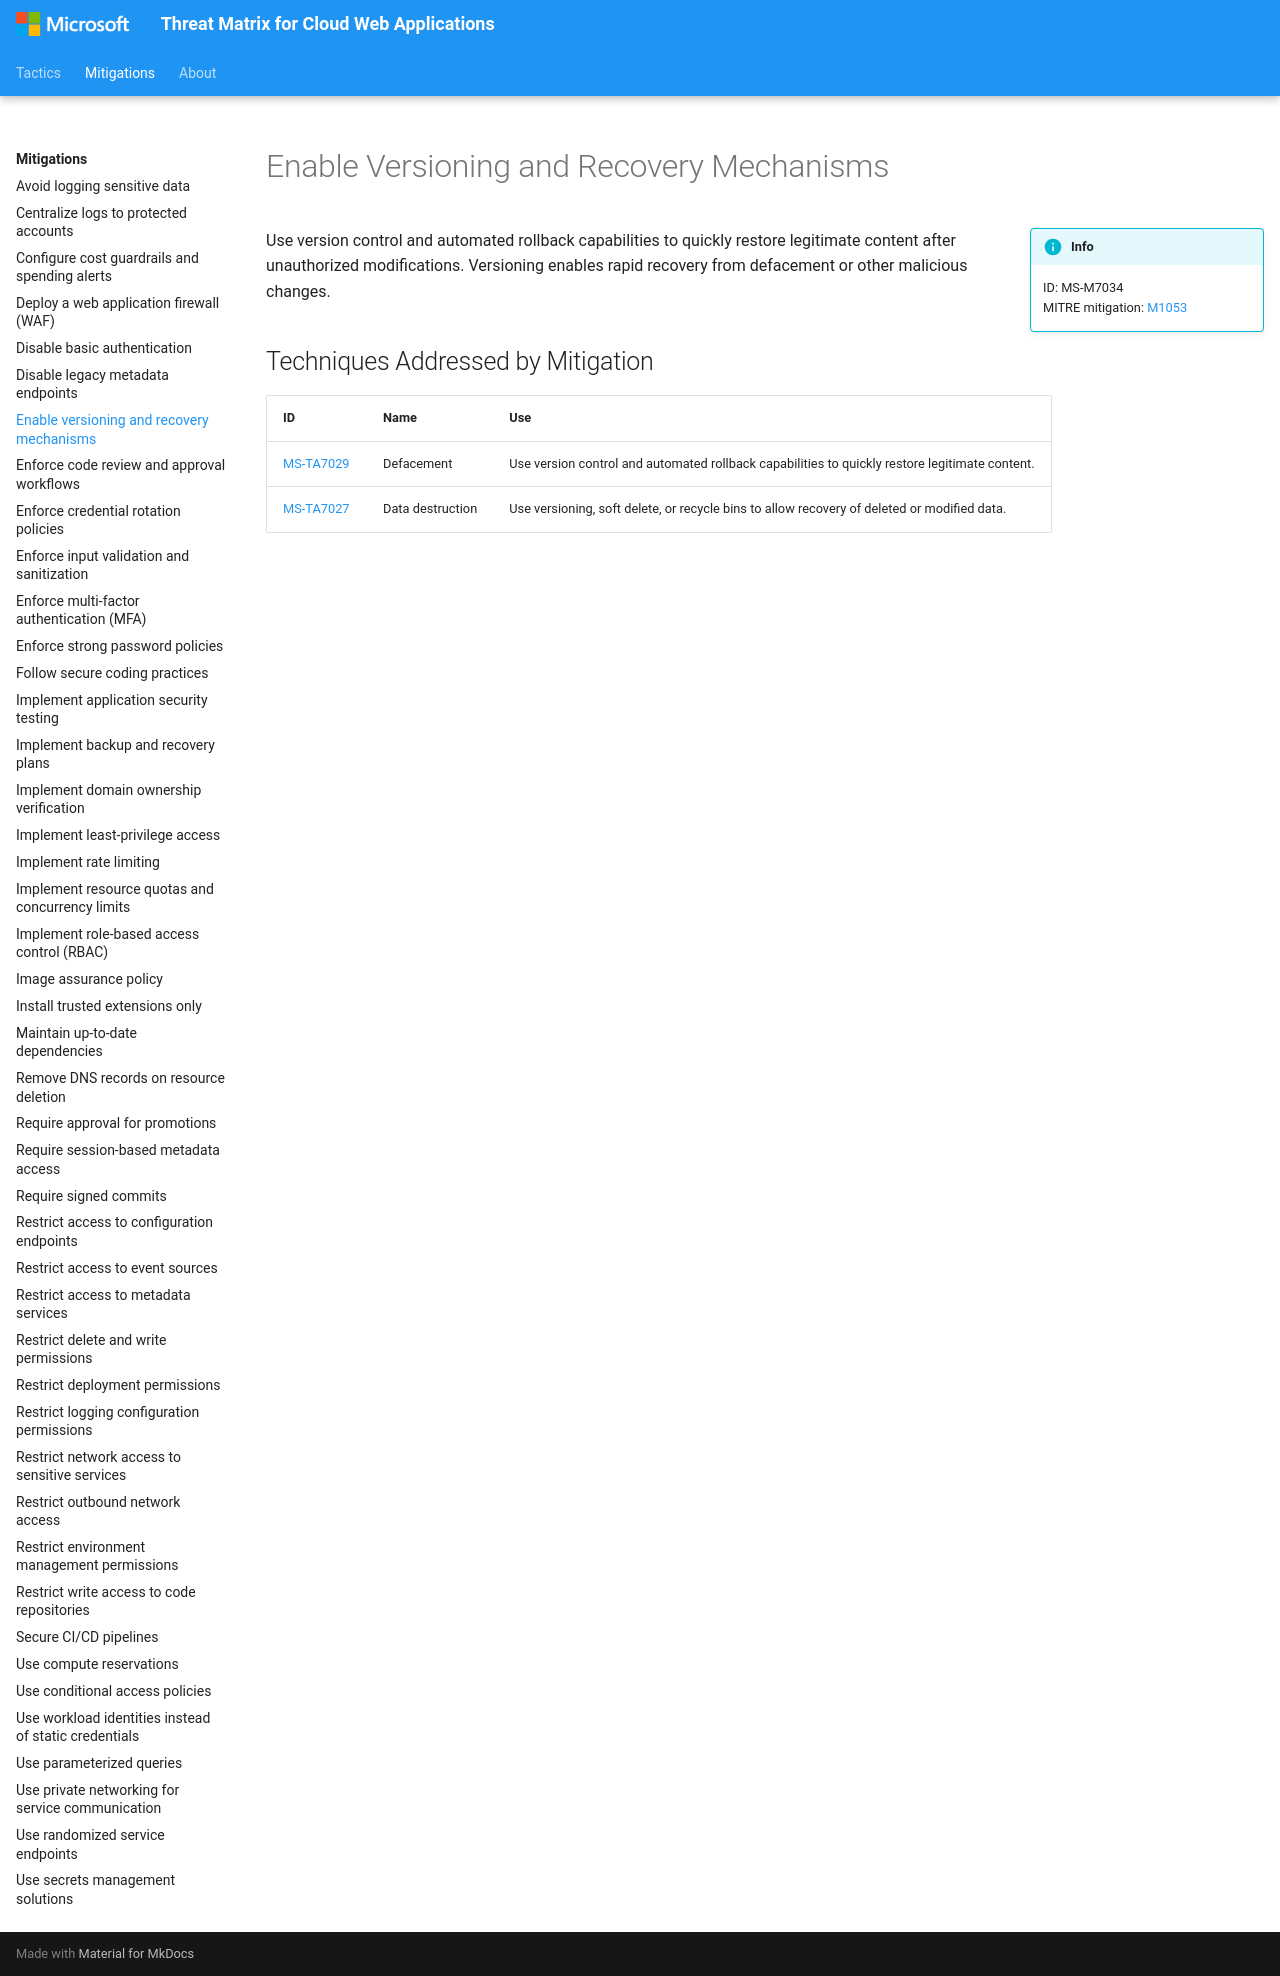

repository: microsoft/Threat-Matrix-for-Cloud-Web-Applications · page: mitigations/Enable versioning and recovery mechanisms/index.html · generator: mkdocs

---
hide:
  - toc
  - footer
---

# Enable Versioning and Recovery Mechanisms

!!! info inline end
    ID: MS-M7034<br>
    MITRE mitigation: [M1053](https://attack.mitre.org/mitigations/M1053/)

Use version control and automated rollback capabilities to quickly restore legitimate content after unauthorized modifications. Versioning enables rapid recovery from defacement or other malicious changes.

## Techniques Addressed by Mitigation

|ID|Name|Use|
|--|----------|-----------|
|[MS-TA7029](../techniques/Defacement.md)|Defacement|Use version control and automated rollback capabilities to quickly restore legitimate content.|
|[MS-TA7027](../techniques/Data%20destruction.md)|Data destruction|Use versioning, soft delete, or recycle bins to allow recovery of deleted or modified data.|
